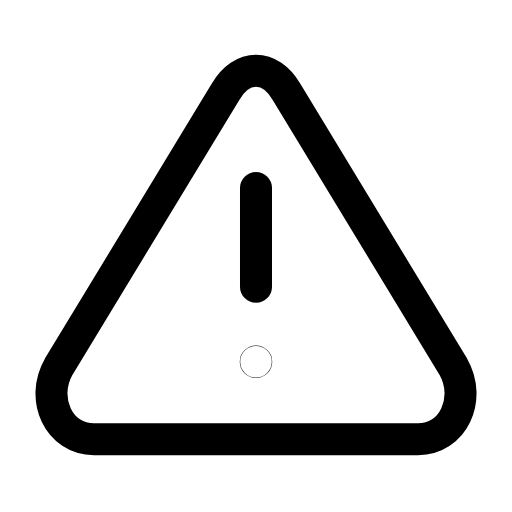
t = 0.00 s
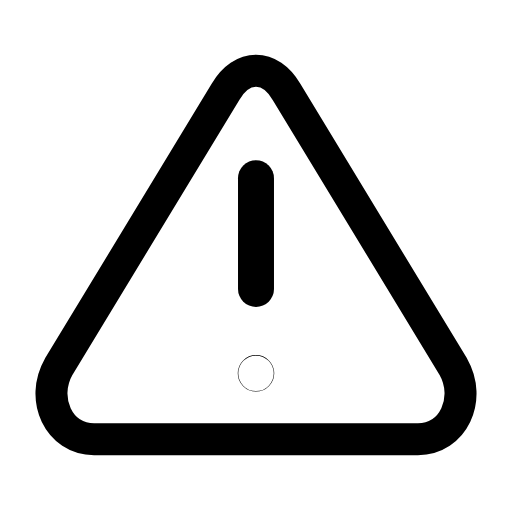
t = 0.26 s
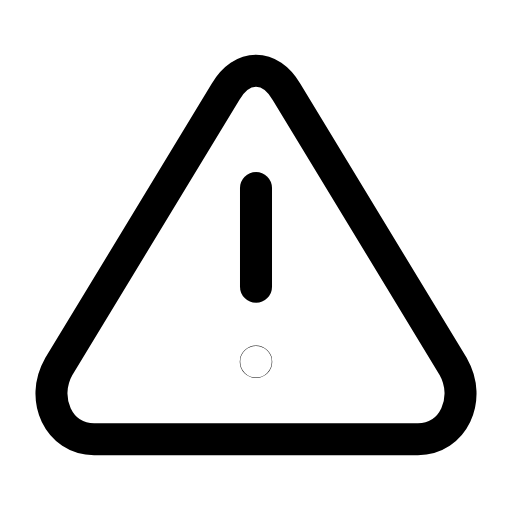
t = 0.53 s
t = 0.78 s: frame unchanged from t = 0.00 s, image omitted
t = 1.06 s: frame unchanged from t = 0.00 s, image omitted
t = 1.33 s: frame unchanged from t = 0.00 s, image omitted

The animated SVG that drew these frames (rendered in a browser with its animation timeline set to each time). Animation: 1 SMIL element (animateTransform=1); one cycle of 1.60 s, repeats indefinitely.

<svg xmlns="http://www.w3.org/2000/svg" width="24" height="24" viewBox="0 0 24 24" fill="none"><g transform="translate(-1.2 -0.644) scale(1.1)"><path stroke="currentColor" stroke-width="1.364" stroke-linecap="round" stroke-linejoin="round" fill="none" d="M10.7 4.5C11.4 3.3 12.6 3.3 13.3 4.5L20.4 16.2C21.2 17.6 20.4 19.3 18.9 19.3L5.1 19.3C3.6 19.3 2.8 17.6 3.6 16.2L10.7 4.5Z"></path><g transform="translate(12 12)"><g><animateTransform attributeName="transform" type="scale" values="1;1;1.15;1;1;1;1;1.15;1;1;1" keyTimes="0;0.135;0.2475;0.36;0.45;0.6;0.66;0.735;0.81;0.9;1" dur="1.6s" repeatCount="indefinite" calcMode="spline" keySplines="0.16 1 0.3 1;0.16 1 0.3 1;0.16 1 0.3 1;0.16 1 0.3 1;0.16 1 0.3 1;0.16 1 0.3 1;0.16 1 0.3 1;0.16 1 0.3 1;0.16 1 0.3 1;0.16 1 0.3 1"/><g transform="translate(-12 -12)"><g><line stroke="currentColor" stroke-width="1.364" stroke-linecap="round" stroke-linejoin="round" fill="none" x1="12" y1="8.6" x2="12" y2="12.8"></line><circle stroke="currentColor" stroke-width="1.364" stroke-linecap="round" stroke-linejoin="round" fill="none" cx="12" cy="16" r="0.01"></circle></g></g></g></g></g></svg>
